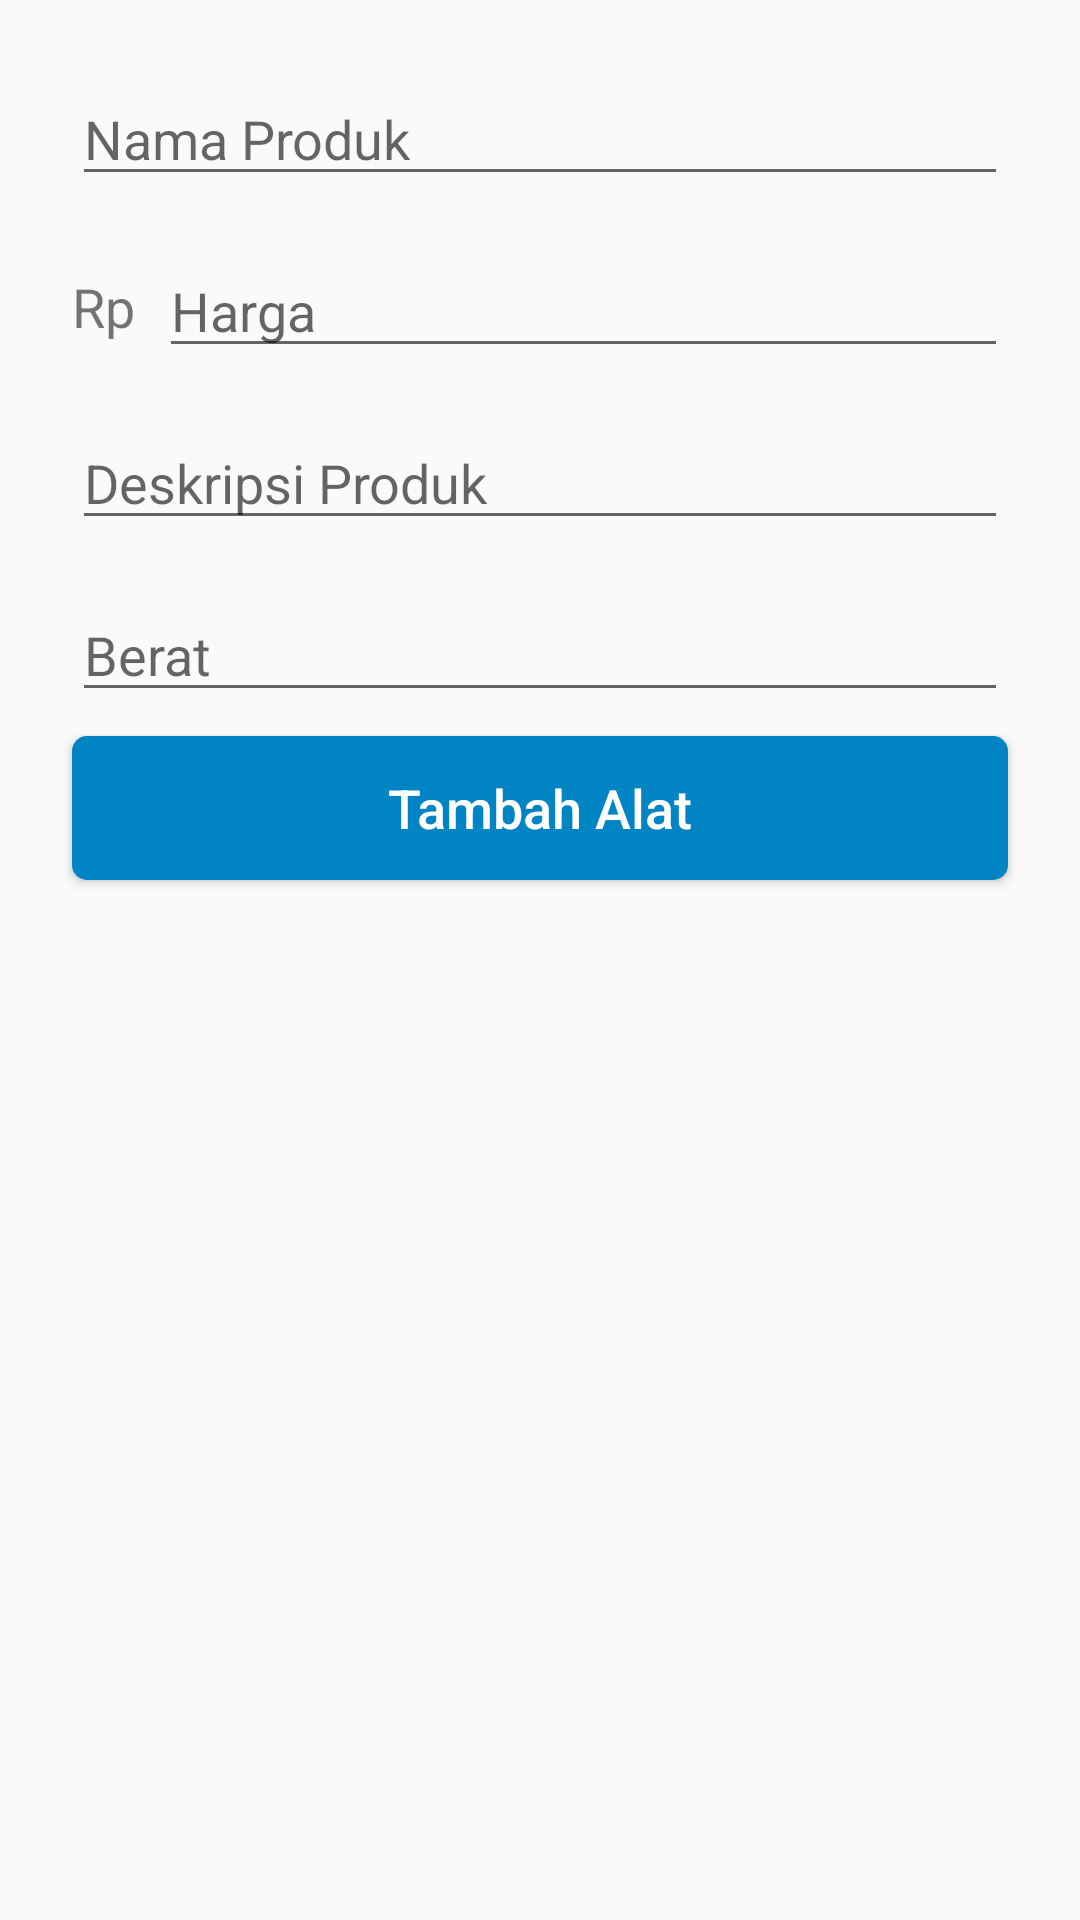

Write the Android layout XML for this screen, with the resource values it uses.
<!-- AndroidManifest.xml: application theme AppTheme -->
<!-- res/layout/add_equipment_dialog.xml -->
<?xml version="1.0" encoding="utf-8"?>
<ScrollView xmlns:android="http://schemas.android.com/apk/res/android"
    xmlns:app="http://schemas.android.com/apk/res-auto"
    android:layout_width="match_parent"
    android:layout_height="match_parent">

    <androidx.constraintlayout.widget.ConstraintLayout
        android:layout_width="match_parent"
        android:layout_height="wrap_content"
        android:padding="8dp">

        <ImageView
            android:id="@+id/dialogImage"
            android:layout_width="wrap_content"
            android:layout_height="wrap_content"
            android:layout_marginTop="8dp"
            app:layout_constraintEnd_toEndOf="parent"
            app:layout_constraintStart_toStartOf="parent"
            app:layout_constraintTop_toTopOf="parent"
            app:srcCompat="@drawable/ic_launcher_background" />

        <EditText
            android:id="@+id/dialogName"
            android:layout_width="0dp"
            android:layout_height="wrap_content"
            android:layout_marginStart="16dp"
            android:layout_marginTop="8dp"
            android:layout_marginEnd="16dp"
            android:hint="Nama Produk"
            android:inputType="textPersonName"
            android:singleLine="true"
            android:theme="@style/FormEditText"
            app:layout_constraintEnd_toEndOf="parent"
            app:layout_constraintStart_toStartOf="parent"
            app:layout_constraintTop_toBottomOf="@+id/dialogImage" />

        <EditText
            android:id="@+id/dialogPrice"
            android:layout_width="0dp"
            android:layout_height="wrap_content"
            android:layout_marginStart="8dp"
            android:layout_marginTop="16dp"
            android:hint="Harga"
            android:inputType="number"
            android:singleLine="true"
            android:theme="@style/FormEditText"
            app:layout_constraintEnd_toEndOf="@+id/dialogName"
            app:layout_constraintStart_toEndOf="@+id/textView6"
            app:layout_constraintTop_toBottomOf="@+id/dialogName" />

        <EditText
            android:id="@+id/dialogDesc"
            android:layout_width="0dp"
            android:layout_height="wrap_content"
            android:layout_marginTop="16dp"
            android:gravity="top"
            android:hint="Deskripsi Produk"
            android:inputType="textMultiLine"
            android:singleLine="false"
            android:theme="@style/FormEditText"
            app:layout_constraintEnd_toEndOf="@+id/dialogPrice"
            app:layout_constraintStart_toStartOf="@+id/textView6"
            app:layout_constraintTop_toBottomOf="@+id/dialogPrice" />

        <EditText
            android:id="@+id/dialogWeight"
            android:layout_width="0dp"
            android:layout_height="wrap_content"
            android:layout_marginTop="16dp"
            android:hint="Berat"
            android:inputType="numberDecimal"
            android:singleLine="true"
            android:theme="@style/FormEditText"
            app:layout_constraintEnd_toEndOf="@+id/dialogDesc"
            app:layout_constraintStart_toStartOf="@+id/dialogDesc"
            app:layout_constraintTop_toBottomOf="@+id/dialogDesc" />

        <TextView
            android:id="@+id/textView6"
            android:layout_width="wrap_content"
            android:layout_height="wrap_content"
            android:text="Rp"
            android:textSize="18sp"
            app:layout_constraintBottom_toBottomOf="@+id/dialogPrice"
            app:layout_constraintStart_toStartOf="@+id/dialogName"
            app:layout_constraintTop_toTopOf="@+id/dialogPrice" />

        <Button
            android:id="@+id/dialogBtnSubmit"
            style="@style/PrimaryButton"
            android:layout_width="0dp"
            android:layout_height="wrap_content"
            android:layout_marginTop="8dp"
            android:layout_marginBottom="8dp"
            android:text="Tambah Alat"
            app:layout_constraintBottom_toBottomOf="parent"
            app:layout_constraintEnd_toEndOf="@+id/dialogWeight"
            app:layout_constraintStart_toStartOf="@+id/dialogWeight"
            app:layout_constraintTop_toBottomOf="@+id/dialogWeight" />
    </androidx.constraintlayout.widget.ConstraintLayout>
</ScrollView>
<!-- resources referenced by this layout -->
<resources>
  <style name="FormEditText" parent="Theme.AppCompat.Light.DarkActionBar">
          <item name="colorControlActivated">@color/kudakiPrimary</item>
          <item name="android:textSize">18sp</item>
      </style>
  <style name="PrimaryButton" parent="Base.Widget.AppCompat.Button.Colored">
          <item name="android:background">@drawable/btn_primary</item>
          <item name="android:textSize">18sp</item>
          <item name="android:textAllCaps">false</item>
          <item name="android:elevation">4dp</item>
      </style>
  <style name="AppTheme" parent="Theme.AppCompat.Light.NoActionBar">
          
          <item name="colorPrimary">@color/kudakiPrimary</item>
          <item name="colorPrimaryDark">@color/kudakiPrimaryDark</item>
          <item name="colorAccent">@color/kudakiAccentWhite</item>
          <item name="colorControlHighlight">@color/kudakiPrimary</item>
      </style>
  <color name="kudakiPrimary">#0184C3</color>
  <!-- drawable btn_primary (drawable) -->
  <?xml version="1.0" encoding="utf-8"?>
  <shape xmlns:android="http://schemas.android.com/apk/res/android"
      android:shape="rectangle">
      <solid android:color="@color/kudakiPrimary"/>
      <corners android:radius="5dp"/>
  </shape>
  <color name="kudakiPrimaryDark">#0B4A6B</color>
  <color name="kudakiAccentWhite">#FFFFFF</color>
</resources>
